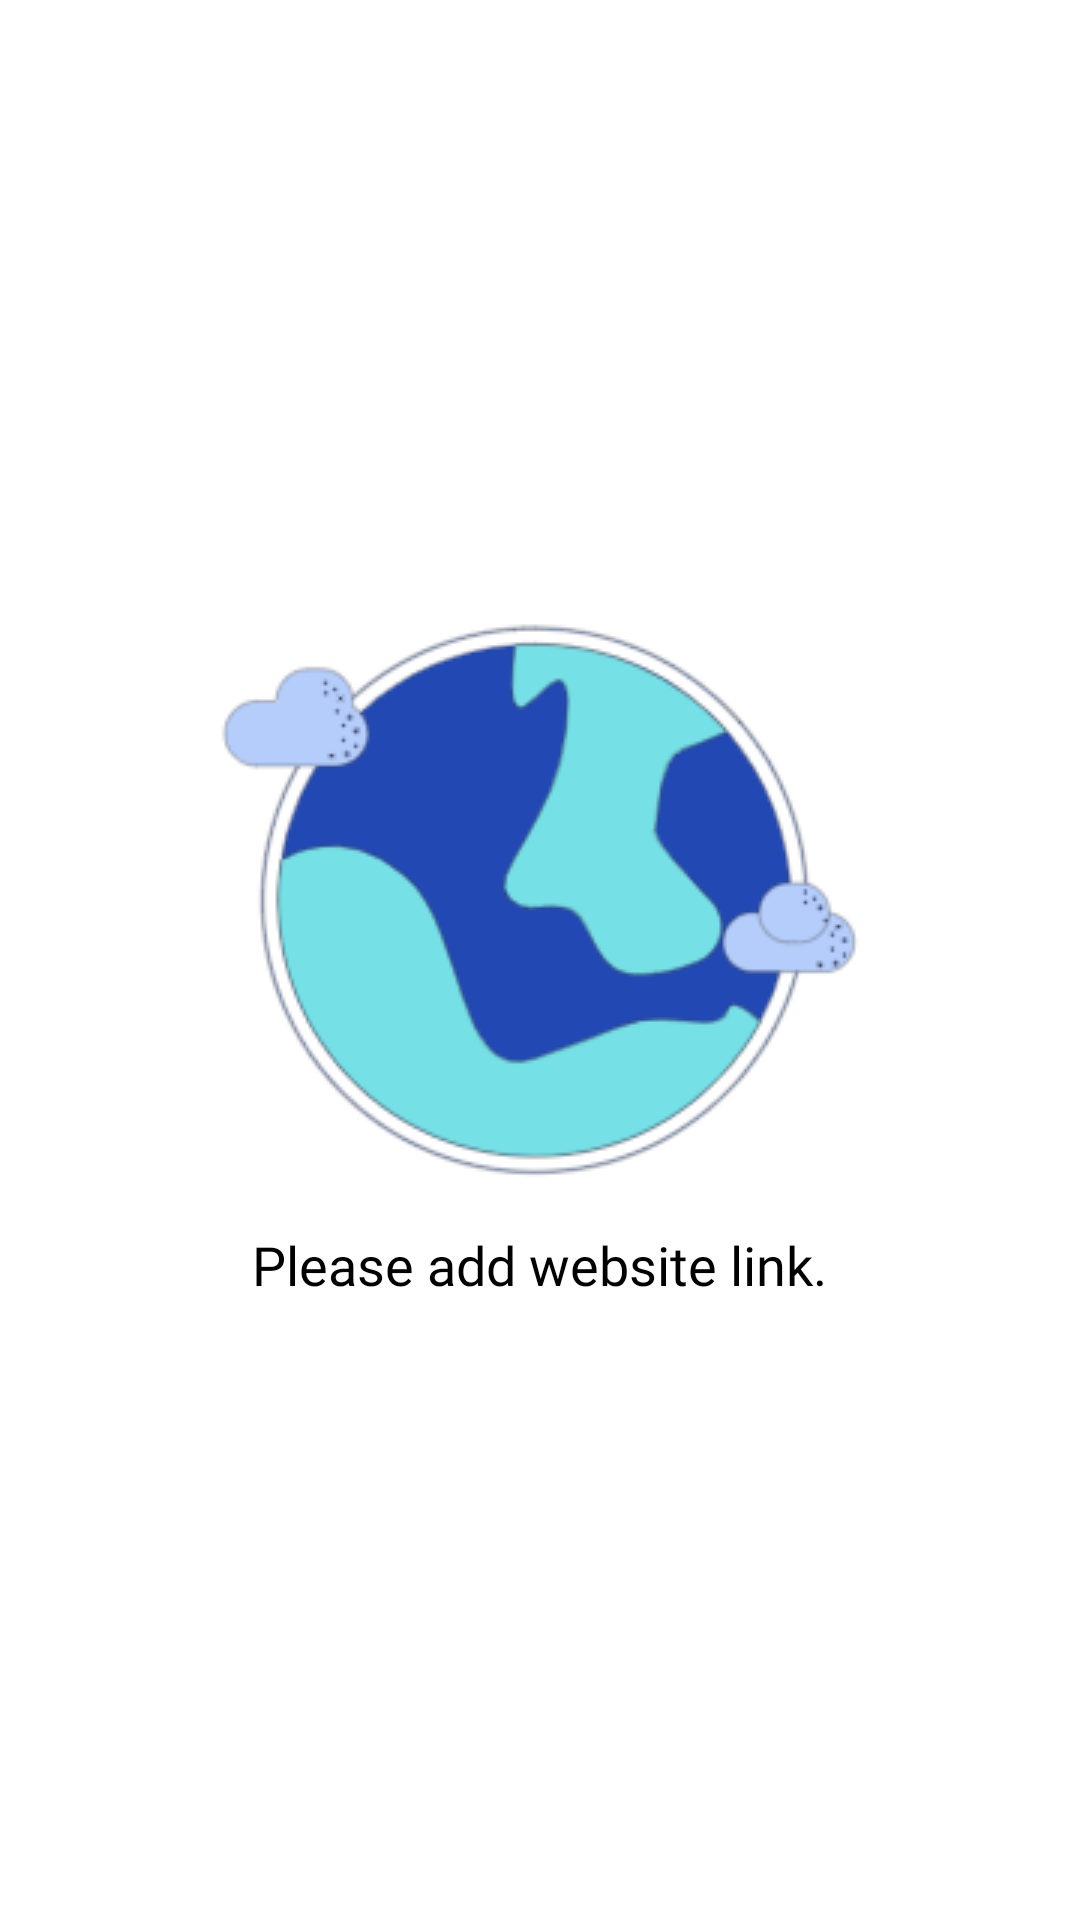

The Android layout XML behind this screen, and the referenced resources:
<!-- AndroidManifest.xml: application theme Theme.2AppStudioTest -->
<!-- res/layout/fragment_links.xml -->
<?xml version="1.0" encoding="utf-8"?>
<layout xmlns:android="http://schemas.android.com/apk/res/android"
    xmlns:tools="http://schemas.android.com/tools"
    xmlns:app="http://schemas.android.com/apk/res-auto">

    <data>
        <variable
            name="viewModel"
            type="com.onething.a2appstudiotest.features.links.LinksViewModel" />
    </data>

    <androidx.coordinatorlayout.widget.CoordinatorLayout
        android:id="@+id/cl_root"
        android:layout_width="match_parent"
        android:layout_height="match_parent"
        tools:context=".features.links.LinksFragment">

        <FrameLayout
            android:layout_width="match_parent"
            android:layout_height="match_parent">

            <androidx.recyclerview.widget.RecyclerView
                android:id="@+id/rv_links"
                android:layout_width="match_parent"
                android:layout_height="match_parent"
                app:layoutManager="androidx.recyclerview.widget.LinearLayoutManager"
                android:clipToPadding="false"
                android:paddingBottom="16dp"
                app:listData="@{viewModel.list}"/>

            <LinearLayout
                android:id="@+id/ll_empty_view"
                android:layout_width="match_parent"
                android:layout_height="wrap_content"
                android:layout_gravity="center"
                android:orientation="vertical"
                app:visible="@{viewModel.isEmpty}">

                <androidx.appcompat.widget.AppCompatImageView
                    android:layout_width="wrap_content"
                    android:layout_height="wrap_content"
                    android:layout_gravity="center"
                    app:srcCompat="@drawable/img_empty"/>

                <TextView
                    android:layout_width="wrap_content"
                    android:layout_height="wrap_content"
                    android:textSize="18sp"
                    android:layout_marginTop="16dp"
                    android:layout_gravity="center"
                    android:fontFamily="@font/roboto"
                    android:textColor="@color/black"
                    android:text="@string/empty_text"/>

            </LinearLayout>

        </FrameLayout>

    </androidx.coordinatorlayout.widget.CoordinatorLayout>
</layout>
<!-- resources referenced by this layout -->
<resources>
  <!-- drawable img_empty: png bitmap (drawable, 22367 bytes) -->
  <string name="empty_text">Please add website link.</string>
  <style name="Theme.2AppStudioTest" parent="Theme.MaterialComponents.DayNight.DarkActionBar">
          
          <item name="colorPrimary">@color/purple_500</item>
          <item name="colorPrimaryVariant">@color/purple_700</item>
          <item name="colorOnPrimary">@color/white</item>
          
          <item name="colorSecondary">@color/teal_200</item>
          <item name="colorSecondaryVariant">@color/teal_700</item>
          <item name="colorOnSecondary">@color/black</item>
          
          <item name="android:statusBarColor" tools:targetApi="l">?attr/colorPrimaryVariant</item>
          
      </style>
  <!-- not gathered from this repository: default colours our renderer supplied (Android Studio template values) -->
  <color name="purple_500">#FF6200EE</color>
  <color name="purple_700">#FF3700B3</color>
  <color name="teal_200">#FF03DAC5</color>
  <color name="teal_700">#FF018786</color>
  <color name="black">#FF000000</color>
  <color name="white">#FFFFFFFF</color>
</resources>
